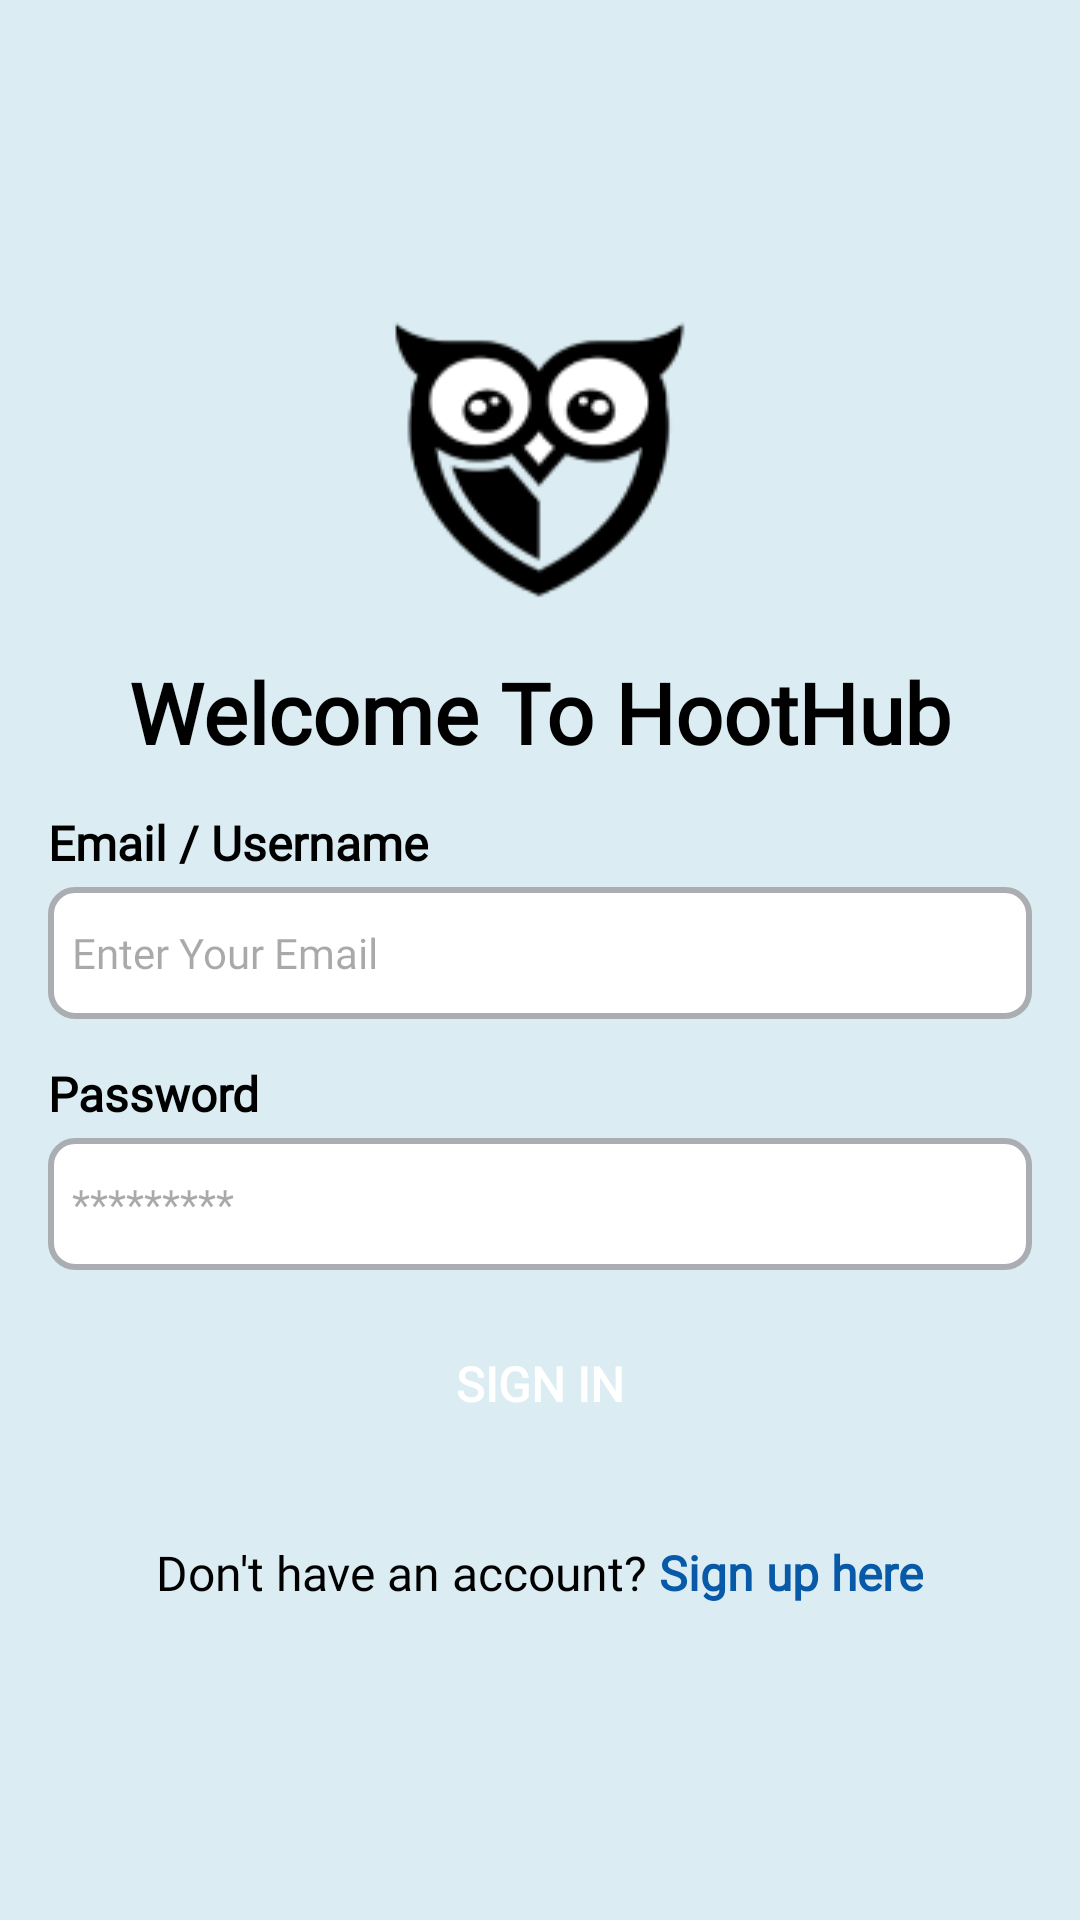

Layout XML and referenced resources for this Android screen:
<!-- AndroidManifest.xml: application theme Theme.HootHub -->
<!-- res/layout/activity_login.xml -->
<?xml version="1.0" encoding="utf-8"?>
<LinearLayout
    android:background="@color/background"
    android:layout_width="match_parent"
    android:layout_height="match_parent"
    xmlns:android="http://schemas.android.com/apk/res/android"
    android:orientation="vertical"
    android:gravity="center"
    android:paddingHorizontal="16dp">

    <ImageView
        android:layout_width="100dp"
        android:layout_height="100dp"
        android:src="@drawable/logo_hoothub"
        android:scaleType="fitXY"/>

    <TextView
        android:layout_width="wrap_content"
        android:layout_height="wrap_content"
        android:text="Welcome To HootHub"
        android:textColor="@color/black"
        android:textSize="28dp"
        android:textFontWeight="600"
        android:fontFamily="@font/plus_jakarta_sans"
        android:layout_marginVertical="14dp"/>

    <LinearLayout
        android:layout_width="match_parent"
        android:layout_height="wrap_content"
        android:orientation="vertical">

        <TextView
            android:layout_width="wrap_content"
            android:layout_height="wrap_content"
            android:text="Email / Username"
            android:textColor="@color/black"
            android:textSize="16dp"
            android:textFontWeight="600"
            android:fontFamily="@font/plus_jakarta_sans"/>

        <EditText
            android:id="@+id/input_loginEmail"
            android:layout_width="match_parent"
            android:layout_height="44dp"
            android:layout_marginTop="4dp"
            android:hint="Enter Your Email"
            android:inputType="textEmailAddress"
            style="@style/InputForm"/>

    </LinearLayout>

    <LinearLayout
        android:layout_width="match_parent"
        android:layout_height="wrap_content"
        android:orientation="vertical"
        android:layout_marginVertical="14dp">

        <TextView
            android:layout_width="wrap_content"
            android:layout_height="wrap_content"
            android:text="Password"
            android:textColor="@color/black"
            android:textSize="16dp"
            android:textFontWeight="600"
            android:fontFamily="@font/plus_jakarta_sans"/>

        <EditText
            android:id="@+id/input_loginPassword"
            android:layout_width="match_parent"
            android:layout_height="44dp"
            android:layout_marginTop="4dp"
            android:inputType="textPassword"
            android:hint="*********"
            style="@style/InputForm"/>
    </LinearLayout>

    <androidx.appcompat.widget.AppCompatButton
        android:id="@+id/btnLogin"
        style="@style/ButtonRegisterLogin"
        android:layout_marginBottom="28dp"
        android:textFontWeight="600"
        android:text="SIGN IN"/>

    <LinearLayout
        android:layout_width="wrap_content"
        android:layout_height="wrap_content"
        android:orientation="horizontal">

        <TextView
            android:layout_width="wrap_content"
            android:layout_height="wrap_content"
            android:text="Don't have an account? "
            android:textColor="@color/black"
            android:textSize="16dp"
            android:textFontWeight="400"
            android:fontFamily="@font/plus_jakarta_sans"/>

        <TextView
            android:id="@+id/txtRegister"
            android:layout_width="wrap_content"
            android:layout_height="wrap_content"
            android:text="Sign up here"
            android:textColor="@color/BlueCreateNewAccount"
            android:textSize="16dp"
            android:textFontWeight="800"
            android:fontFamily="@font/plus_jakarta_sans"/>

    </LinearLayout>

</LinearLayout>
<!-- resources referenced by this layout -->
<resources>
  <color name="BlueCreateNewAccount">#085AA8</color>
  <color name="background">#DBEDF3</color>
  <color name="black">#FF000000</color>
  <!-- drawable logo_hoothub: png bitmap (drawable, 4518 bytes) -->
  <style name="ButtonRegisterLogin" parent="ThemeOverlay.Material3.Button">
          <item name="android:layout_width">match_parent</item>
          <item name="android:layout_height">wrap_content</item>
          <item name="android:paddingLeft">16dp</item>
          <item name="android:paddingRight">16dp</item>
          <item name="android:background">@drawable/button_login_register</item>
          <item name="android:textColor">#FFFFFF</item>
          <item name="android:textSize">16sp</item>
          <item name="android:fontFamily">@font/plus_jakarta_sans</item>
          <item name="android:backgroundTint">#121435</item>
      </style>
  <style name="InputForm" parent="Widget.AppCompat.EditText">
          <item name="android:background">@drawable/input_background</item>
          <item name="android:paddingLeft">8dp</item>
          <item name="android:paddingRight">8dp</item>
          <item name="android:paddingTop">6dp</item>
          <item name="android:paddingBottom">6dp</item>
          <item name="android:textColor">#1F2122</item>
          <item name="android:textSize">14sp</item>
          <item name="android:fontFamily">@font/plus_jakarta_sans</item>
          <item name="android:fontWeight">400</item>
      </style>
  <style name="Theme.HootHub" parent="Base.Theme.HootHub" />
  <!-- drawable input_background (drawable) -->
  <?xml version="1.0" encoding="utf-8"?>
      <shape xmlns:android="http://schemas.android.com/apk/res/android"
          android:shape="rectangle">
          <solid android:color="#FFFFFF"/>
          <stroke
              android:width="2dp"
              android:color="#AAADB1"/>
          <corners android:radius="8dp"/>
      </shape>
  <style name="Base.Theme.HootHub" parent="Theme.Material3.DayNight">
          
          <item name="android:statusBarColor">@color/background</item>
          
      </style>
</resources>
